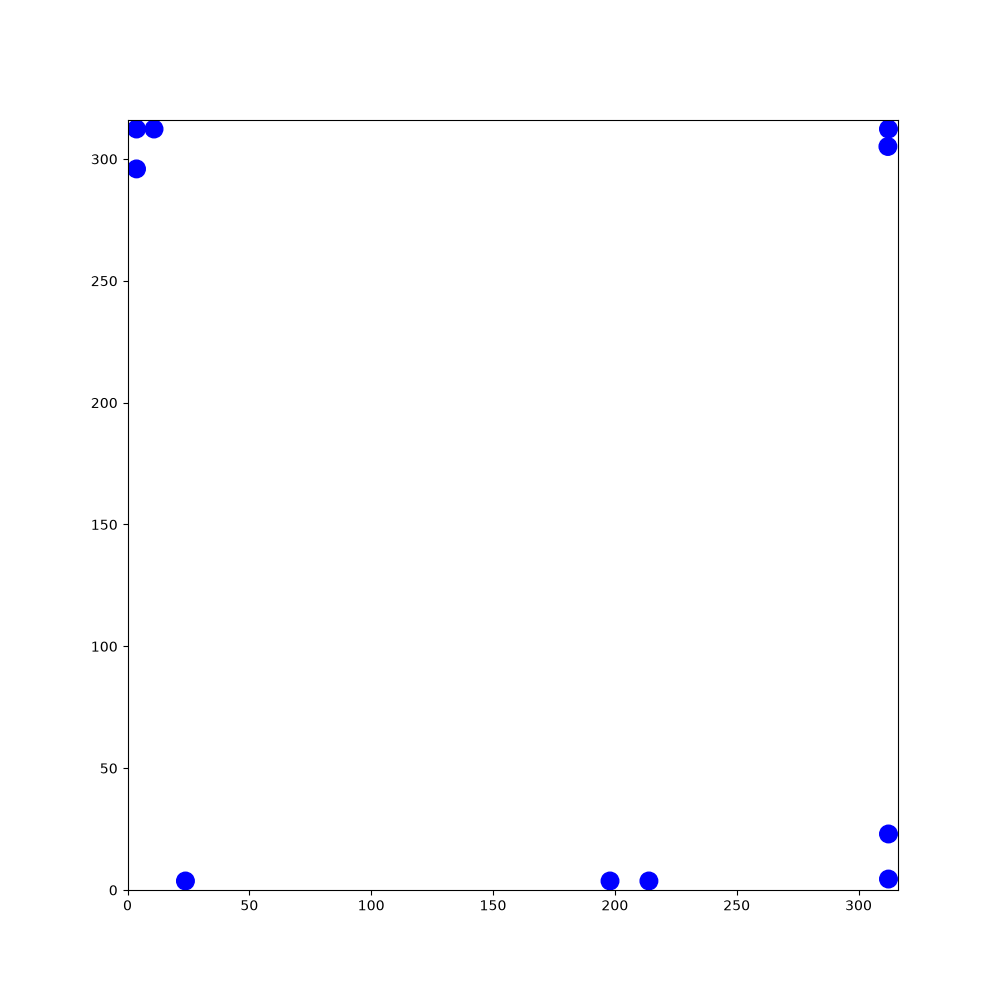

The table this chart was drawn from, first rows:
188.388, 118.077, 1.56685, 132.377, 215.306, 1.74683, 66.0019, 240.44, -0.0956098, 226.074, 210.134, 2.79632, 195.703, 144.606, -1.95491, 73.3023, 35.9422, 2.28115, 99.4394, 16.3034, -2.59338, 116.931, 54.7821, -0.868082
188.4, 118.1, 1.567, 132.4, 215.3, 1.747, 66, 240.4, -0.09561, 226.1, 210.1, 2.796, 195.7, 144.6, -1.955, 73.3, 35.94, 2.281, 99.44, 16.3, -2.593, 116.9, 54.78, -0.8681
188.4, 119.1, 1.568, 132.2, 216.4, 1.761, 67.12, 240.3, -0.086, 225, 210.5, 2.806, 195.3, 143.6, -1.949, 72.59, 36.78, 2.267, 98.51, 15.73, -2.583, 117.6, 53.97, -0.8662
188.4, 120.3, 1.568, 132, 217.5, 1.779, 68.2, 240.2, -0.1004, 224, 210.9, 2.8, 194.9, 142.6, -1.952, 71.91, 37.6, 2.259, 97.59, 15.14, -2.565, 118.3, 53.13, -0.8801
188.4, 121.4, 1.584, 131.7, 218.6, 1.781, 69.26, 240.1, -0.08622, 223, 211.2, 2.8, 194.5, 141.6, -1.945, 71.22, 38.45, 2.244, 96.66, 14.53, -2.553, 119, 52.31, -0.8749
188.4, 122.4, 1.595, 131.5, 219.6, 1.798, 70.35, 240, -0.0916, 222, 211.6, 2.795, 194.1, 140.6, -1.94, 70.52, 39.32, 2.26, 95.71, 13.89, -2.553, 119.7, 51.46, -0.8636
188.3, 123.5, 1.609, 131.2, 220.7, 1.812, 71.42, 239.9, -0.09047, 220.9, 212, 2.805, 193.7, 139.5, -1.93, 69.85, 40.13, 2.263, 94.78, 13.28, -2.562, 120.5, 50.61, -0.8624
188.3, 124.6, 1.618, 131, 221.8, 1.813, 72.52, 239.8, -0.1063, 219.9, 212.3, 2.81, 193.3, 138.5, -1.924, 69.14, 40.99, 2.262, 93.85, 12.67, -2.563, 121.2, 49.77, -0.8765
188.2, 125.8, 1.629, 130.7, 222.8, 1.818, 73.61, 239.7, -0.09027, 218.9, 212.7, 2.803, 193, 137.5, -1.905, 68.44, 41.82, 2.28, 92.93, 12.08, -2.578, 121.9, 48.94, -0.8792
188.2, 126.8, 1.614, 130.5, 223.8, 1.809, 74.69, 239.6, -0.07864, 217.8, 213, 2.816, 192.6, 136.5, -1.893, 67.7, 42.69, 2.279, 92.04, 11.52, -2.576, 122.6, 48.07, -0.8788
188.1, 128, 1.629, 130.2, 224.9, 1.819, 75.75, 239.6, -0.07762, 216.8, 213.4, 2.815, 192.3, 135.4, -1.89, 66.97, 43.54, 2.278, 91.09, 10.91, -2.577, 123.3, 47.24, -0.8605
187.8, 128.7, 1.624, 129.9, 225.9, 1.823, 76.87, 239.5, -0.06781, 215.8, 213.7, 2.826, 192.2, 134.7, -1.888, 66.25, 44.36, 2.298, 90.2, 10.35, -2.574, 124, 46.4, -0.8607
187.2, 129.1, 1.624, 129.7, 226.9, 1.822, 78, 239.4, -0.06535, 214.7, 214.1, 2.828, 192.4, 134.3, -1.895, 65.53, 45.17, 2.295, 89.25, 9.745, -2.572, 124.7, 45.59, -0.8515
186.5, 129.8, 1.622, 129.4, 228, 1.816, 79.1, 239.3, -0.04497, 213.6, 214.4, 2.832, 192.7, 133.8, -1.9, 64.81, 45.98, 2.302, 88.3, 9.133, -2.57, 125.4, 44.77, -0.8576
185.9, 130.6, 1.62, 129.1, 229.1, 1.821, 80.2, 239.3, -0.04417, 212.6, 214.8, 2.83, 192.9, 133, -1.885, 64.06, 46.81, 2.316, 87.37, 8.527, -2.558, 126.1, 43.95, -0.8708
185.5, 131.6, 1.63, 128.9, 230.1, 1.822, 81.3, 239.2, -0.03445, 211.5, 215.1, 2.828, 192.9, 132.1, -1.893, 63.3, 47.61, 2.329, 86.45, 7.91, -2.547, 126.8, 43.13, -0.8726
185.3, 132.7, 1.648, 128.6, 231.2, 1.82, 82.39, 239.2, -0.02278, 210.5, 215.4, 2.838, 192.6, 131, -1.902, 62.55, 48.41, 2.33, 85.56, 7.303, -2.539, 127.5, 42.29, -0.8657
185.3, 133.8, 1.642, 128.3, 232.2, 1.817, 83.51, 239.2, -0.02799, 209.4, 215.8, 2.848, 192.2, 130, -1.891, 61.82, 49.18, 2.334, 84.66, 6.673, -2.525, 128.2, 41.48, -0.8581
185.2, 134.9, 1.644, 128, 233.3, 1.823, 84.6, 239.2, -0.02595, 208.3, 216.1, 2.849, 191.9, 129, -1.878, 61.08, 49.96, 2.33, 83.75, 6.04, -2.535, 128.9, 40.64, -0.8645
185.1, 135.9, 1.646, 127.8, 234.4, 1.831, 85.7, 239.1, -0.01717, 207.3, 216.4, 2.85, 191.6, 127.9, -1.874, 60.31, 50.77, 2.328, 82.87, 5.418, -2.523, 129.6, 39.8, -0.8631
185, 136.9, 1.65, 127.5, 235.4, 1.831, 86.79, 239.1, -0.005431, 206.2, 216.7, 2.844, 191.2, 126.9, -1.862, 59.57, 51.55, 2.332, 82, 4.802, -2.521, 130.4, 38.96, -0.8552
184.9, 138, 1.661, 127.2, 236.4, 1.833, 87.88, 239.1, -0.01395, 205.1, 217.1, 2.848, 190.9, 125.8, -1.865, 58.83, 52.32, 2.336, 81.1, 4.158, -2.519, 131.1, 38.13, -0.8514
184.8, 139.1, 1.656, 126.9, 237.5, 1.84, 88.95, 239.1, -0.007921, 204.1, 217.4, 2.841, 190.6, 124.8, -1.854, 58.06, 53.11, 2.346, 80.22, 3.7, -2.523, 131.8, 37.3, -0.84
184.7, 140.2, 1.674, 126.6, 238.5, 1.855, 90.07, 239.1, 0.004502, 203, 217.7, 2.836, 190.3, 123.7, -1.844, 57.31, 53.87, 2.351, 79.31, 3.7, -2.513, 132.6, 36.49, -0.8371
184.6, 141.3, 1.673, 126.3, 239.6, 1.854, 91.14, 239.1, 0.001346, 202, 218, 2.838, 190, 122.7, -1.839, 56.53, 54.66, 2.342, 78.42, 3.7, -2.507, 133.3, 35.71, -0.8306
184.5, 142.3, 1.677, 126, 240.7, 1.843, 92.21, 239.1, 0.01176, 200.9, 218.4, 2.844, 189.7, 121.6, -1.852, 55.77, 55.44, 2.353, 77.54, 3.7, -2.511, 134, 34.91, -0.8415
184.4, 143.4, 1.664, 125.7, 241.7, 1.847, 93.33, 239.1, 0.0146, 199.8, 218.7, 2.86, 189.4, 120.6, -1.853, 55.02, 56.19, 2.361, 76.64, 3.7, -2.499, 134.7, 34.09, -0.8471
184.3, 144.6, 1.671, 125.4, 242.8, 1.861, 94.4, 239.1, 0.01057, 198.8, 219, 2.847, 189.1, 119.5, -1.847, 54.24, 56.95, 2.378, 75.76, 3.7, -2.481, 135.5, 33.24, -0.844
184.2, 145.6, 1.68, 125.1, 243.8, 1.856, 95.49, 239.1, 0.008976, 197.8, 219.3, 2.852, 188.8, 118.5, -1.843, 53.46, 57.71, 2.367, 74.93, 3.7, -2.474, 136.2, 32.42, -0.859
184.1, 146.7, 1.681, 124.8, 244.9, 1.845, 96.62, 239.2, 0.01435, 196.7, 219.6, 2.863, 188.5, 117.4, -1.842, 52.68, 58.47, 2.359, 74.06, 3.7, -2.479, 136.9, 31.57, -0.8563
183.9, 147.8, 1.684, 124.5, 245.9, 1.849, 97.72, 239.2, 0.01758, 195.7, 219.9, 2.866, 188.3, 116.4, -1.843, 51.9, 59.24, 2.37, 73.2, 3.7, -2.489, 137.6, 30.75, -0.8371
183.8, 148.9, 1.678, 124.2, 247, 1.861, 98.83, 239.2, 0.01927, 194.7, 220.2, 2.871, 188, 115.3, -1.848, 51.13, 59.99, 2.378, 72.33, 3.7, -2.504, 138.4, 29.92, -0.84
183.7, 150, 1.692, 123.9, 248, 1.868, 99.9, 239.2, 0.0288, 193.6, 220.5, 2.854, 187.7, 114.2, -1.832, 50.32, 60.77, 2.374, 71.45, 3.7, -2.513, 139.1, 29.11, -0.8526
183.6, 151, 1.701, 123.6, 249, 1.874, 100.9, 239.2, 0.03048, 192.6, 220.8, 2.852, 187.4, 113.2, -1.822, 49.55, 61.52, 2.365, 70.53, 3.7, -2.511, 139.8, 28.29, -0.8322
183.4, 152.1, 1.705, 123.3, 250, 1.869, 102.1, 239.3, 0.03757, 191.5, 221.1, 2.852, 187.1, 112.1, -1.818, 48.79, 62.26, 2.36, 69.68, 3.7, -2.514, 140.6, 27.48, -0.8386
183.3, 153.2, 1.695, 122.9, 251.1, 1.866, 103.1, 239.3, 0.03591, 190.5, 221.4, 2.835, 186.9, 111.1, -1.816, 48.02, 63.04, 2.347, 68.79, 3.7, -2.522, 141.3, 26.65, -0.8302
183.1, 154.3, 1.699, 122.6, 252.2, 1.88, 104.2, 239.4, 0.03216, 189.4, 221.8, 2.827, 186.6, 110, -1.809, 47.25, 63.83, 2.336, 67.86, 3.7, -2.523, 142, 25.87, -0.8277
183, 155.4, 1.699, 122.3, 253.2, 1.896, 105.3, 239.4, 0.03293, 188.4, 222.1, 2.836, 186.3, 109, -1.82, 46.49, 64.62, 2.329, 66.96, 3.7, -2.513, 142.8, 25.05, -0.8408
182.9, 156.4, 1.709, 121.9, 254.3, 1.893, 106.4, 239.4, 0.0249, 187.4, 222.4, 2.846, 186, 107.9, -1.825, 45.71, 65.45, 2.333, 66.09, 3.7, -2.506, 143.5, 24.26, -0.8294
182.7, 157.5, 1.708, 121.6, 255.3, 1.887, 107.5, 239.5, 0.02518, 186.4, 222.7, 2.83, 185.8, 106.9, -1.825, 44.98, 66.22, 2.334, 65.19, 3.7, -2.517, 144.2, 23.46, -0.8381
182.6, 158.6, 1.693, 121.2, 256.3, 1.88, 108.6, 239.5, 0.04038, 185.3, 223.1, 2.812, 185.5, 105.8, -1.828, 44.24, 66.99, 2.332, 64.3, 3.7, -2.532, 145, 22.64, -0.8419
182.4, 159.7, 1.707, 120.9, 257.3, 1.869, 109.7, 239.5, 0.02989, 184.3, 223.4, 2.815, 185.2, 104.8, -1.814, 43.46, 67.81, 2.326, 63.38, 3.7, -2.538, 145.7, 21.79, -0.8443
182.3, 160.8, 1.703, 120.6, 258.4, 1.877, 110.8, 239.6, 0.04029, 183.3, 223.8, 2.816, 185, 103.7, -1.798, 42.73, 68.59, 2.32, 62.47, 3.7, -2.538, 146.4, 20.98, -0.8243
182.1, 161.9, 1.711, 120.3, 259.4, 1.866, 111.9, 239.6, 0.03208, 182.2, 224.1, 2.813, 184.8, 102.7, -1.797, 42.01, 69.36, 2.325, 61.6, 3.7, -2.541, 147.2, 20.18, -0.8108
182, 163, 1.727, 119.9, 260.5, 1.856, 113, 239.6, 0.02035, 181.2, 224.5, 2.798, 184.5, 101.6, -1.787, 41.27, 70.16, 2.316, 60.69, 3.7, -2.54, 148, 19.39, -0.8036
181.8, 164, 1.736, 119.6, 261.6, 1.847, 114.1, 239.7, 0.01506, 180.1, 224.9, 2.799, 184.3, 100.5, -1.79, 40.51, 70.98, 2.313, 59.77, 3.7, -2.536, 148.7, 18.6, -0.8157
181.6, 165.2, 1.734, 119.3, 262.6, 1.866, 115.2, 239.7, 0.02194, 179.1, 225.3, 2.783, 184, 99.49, -1.783, 39.77, 71.78, 2.325, 58.89, 3.7, -2.523, 149.5, 17.8, -0.8136
181.4, 166.2, 1.733, 119, 263.6, 1.867, 116.3, 239.7, 0.02382, 178, 225.6, 2.795, 183.8, 98.44, -1.775, 38.99, 72.61, 2.328, 57.98, 3.7, -2.529, 150.2, 17.01, -0.8041
181.2, 167.3, 1.754, 118.7, 264.7, 1.873, 117.4, 239.7, 0.01644, 177, 226, 2.788, 183.6, 97.36, -1.758, 38.25, 73.38, 2.34, 57.09, 3.7, -2.544, 151, 16.21, -0.7961
181, 168.4, 1.747, 118.4, 265.8, 1.874, 118.5, 239.7, 0.002909, 175.9, 226.4, 2.793, 183.4, 96.28, -1.744, 37.49, 74.17, 2.336, 56.17, 3.7, -2.533, 151.8, 15.41, -0.7945
180.8, 169.5, 1.752, 118, 266.8, 1.87, 119.7, 239.7, 0.003488, 174.9, 226.8, 2.793, 183.2, 95.19, -1.728, 36.72, 74.95, 2.35, 55.26, 3.7, -2.532, 152.6, 14.61, -0.7857
180.6, 170.6, 1.754, 117.7, 267.8, 1.862, 120.8, 239.8, 0.0118, 173.9, 227.2, 2.8, 183.1, 94.11, -1.726, 35.93, 75.76, 2.354, 54.36, 3.7, -2.546, 153.4, 13.82, -0.8012
180.4, 171.7, 1.753, 117.4, 268.9, 1.863, 121.8, 239.8, 0.02536, 172.8, 227.5, 2.79, 182.9, 93.04, -1.734, 35.15, 76.54, 2.351, 53.46, 3.7, -2.524, 154.1, 13.03, -0.7996
180.2, 172.8, 1.753, 117.1, 269.9, 1.868, 122.9, 239.8, 0.02127, 171.8, 227.9, 2.808, 182.7, 91.97, -1.74, 34.37, 77.33, 2.34, 52.59, 3.7, -2.511, 154.9, 12.25, -0.8135
180, 173.9, 1.756, 116.8, 271, 1.856, 124.1, 239.8, 0.03133, 170.8, 228.3, 2.807, 182.5, 90.92, -1.729, 33.63, 78.1, 2.346, 51.71, 3.7, -2.528, 155.6, 11.48, -0.816
179.8, 175.1, 1.752, 116.5, 272.1, 1.854, 125.1, 239.9, 0.02252, 169.7, 228.6, 2.793, 182.4, 89.83, -1.736, 32.84, 78.91, 2.346, 50.82, 3.7, -2.534, 156.3, 10.68, -0.8125
179.6, 176.1, 1.76, 116.1, 273.2, 1.853, 126.2, 239.9, 0.04253, 168.7, 229, 2.799, 182.2, 88.78, -1.727, 32.04, 79.72, 2.347, 49.91, 3.7, -2.536, 157.1, 9.896, -0.8019
179.4, 177.2, 1.761, 115.8, 274.2, 1.865, 127.4, 239.9, 0.03992, 167.7, 229.4, 2.802, 182, 87.69, -1.714, 31.28, 80.49, 2.356, 49.01, 3.7, -2.519, 157.9, 9.114, -0.7826
179.2, 178.2, 1.761, 115.5, 275.2, 1.88, 128.5, 240, 0.03981, 166.7, 229.7, 2.81, 181.9, 86.65, -1.713, 30.48, 81.28, 2.367, 48.13, 3.7, -2.499, 158.7, 8.331, -0.7883
179, 179.3, 1.75, 115.2, 276.3, 1.88, 129.6, 240, 0.04773, 165.7, 230.1, 2.814, 181.7, 85.57, -1.718, 29.73, 82.01, 2.37, 47.27, 3.7, -2.491, 159.4, 7.549, -0.8011
178.8, 180.4, 1.756, 114.8, 277.4, 1.886, 130.7, 240.1, 0.06537, 164.6, 230.4, 2.815, 181.5, 84.47, -1.728, 28.94, 82.78, 2.367, 46.39, 3.7, -2.488, 160.2, 6.735, -0.7989
... 1,740 more rows
